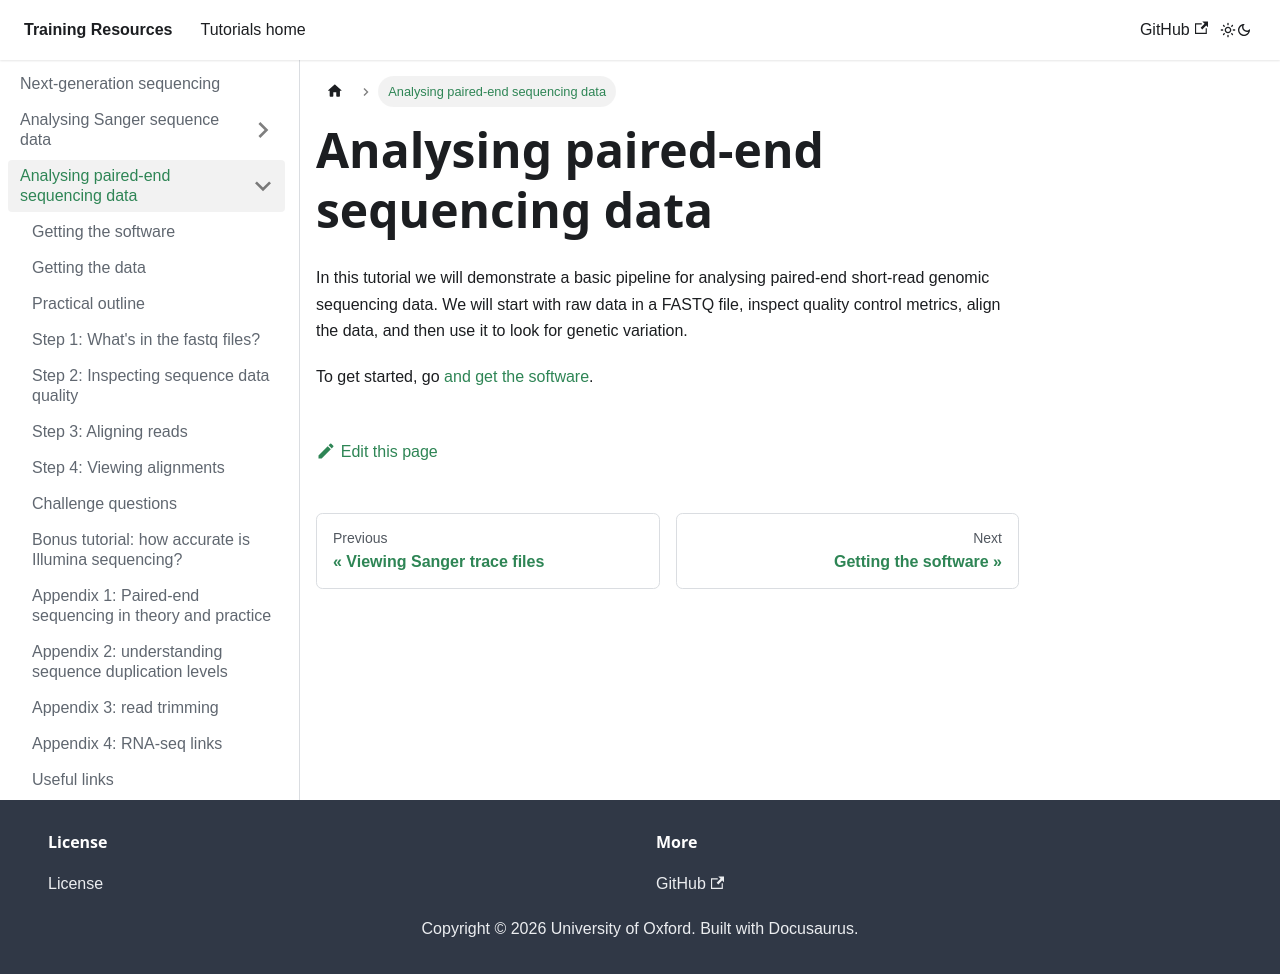

repository: chg-training/chg-training-resources · page: sequence_data_analysis/introduction_to_next_generation_sequencing_data_analysis/index.html · generator: docusaurus

---
sidebar_position: 2
---

# Analysing paired-end sequencing data

In this tutorial we will demonstrate a basic pipeline for analysing paired-end short-read genomic
sequencing data. We will start with raw data in a FASTQ file, inspect quality control metrics,
align the data, and then use it to look for genetic variation.

To get started, go [and get the software](Prerequisites.md).
